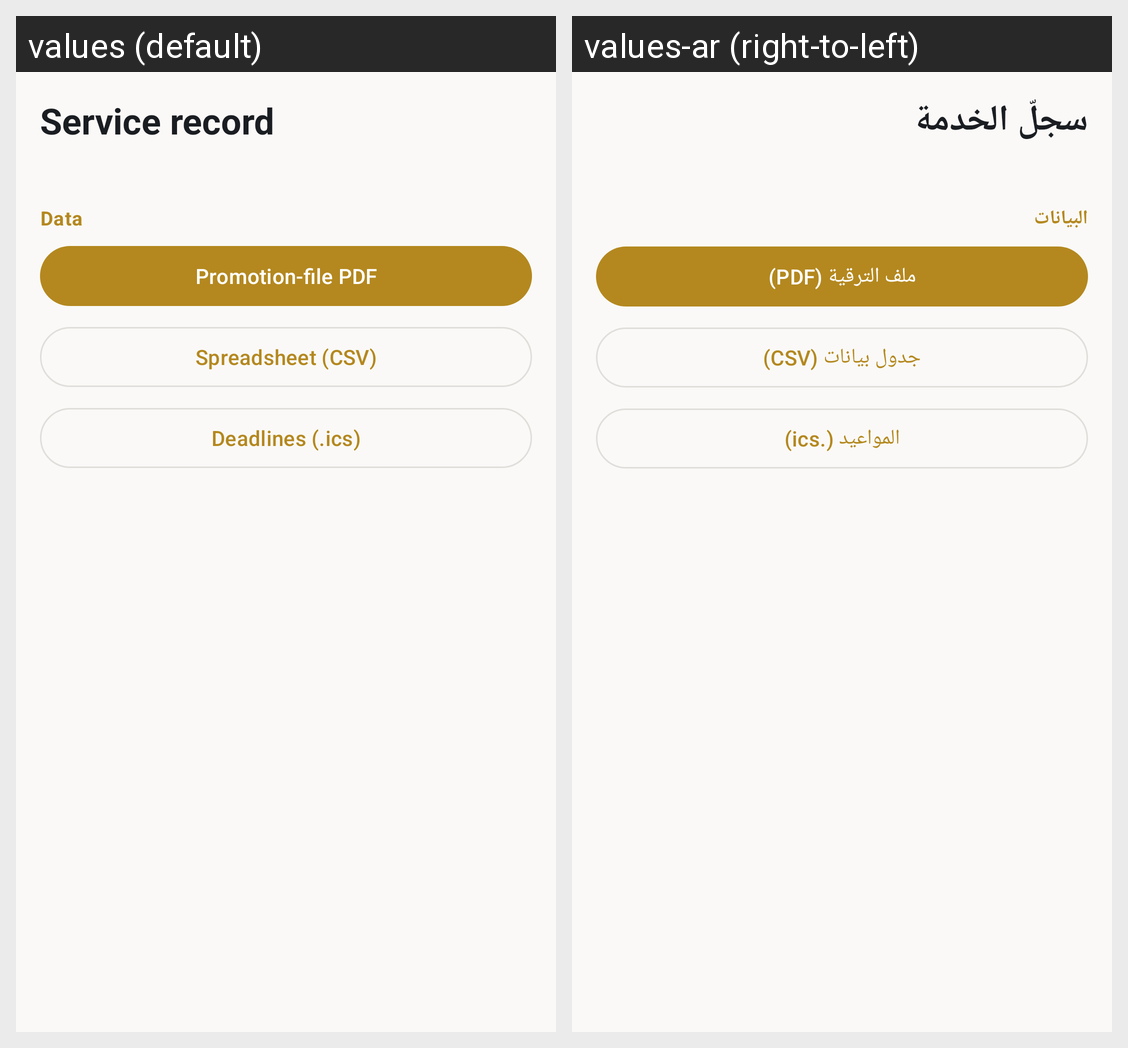

Locale-by-locale string values for the Android screen shown in this grid:
Android screen res/layout/fragment_stats.xml rendered under 2 locales, left to right: values (default), values-ar (right-to-left). Device: Nexus 5 (rendered at 1080×1920; each locale shown at half size, 540×960, under a caption strip naming it); theme Theme.Mihakk.
Strings drawn on this screen, with the default value and each locale's value (text and hints the layout hard-codes, and strings that could not be matched under every locale, appear in the picture but are not listed):

stats_title
  values: Service record
  values-ar: سجلّ الخدمة

set_data
  values: Data
  values-ar: البيانات

export_pdf
  values: Promotion-file PDF
  values-ar: ملف الترقية (PDF)

export_csv
  values: Spreadsheet (CSV)
  values-ar: جدول بيانات (CSV)

export_ics
  values: Deadlines (.ics)
  values-ar: المواعيد (‏.ics)
